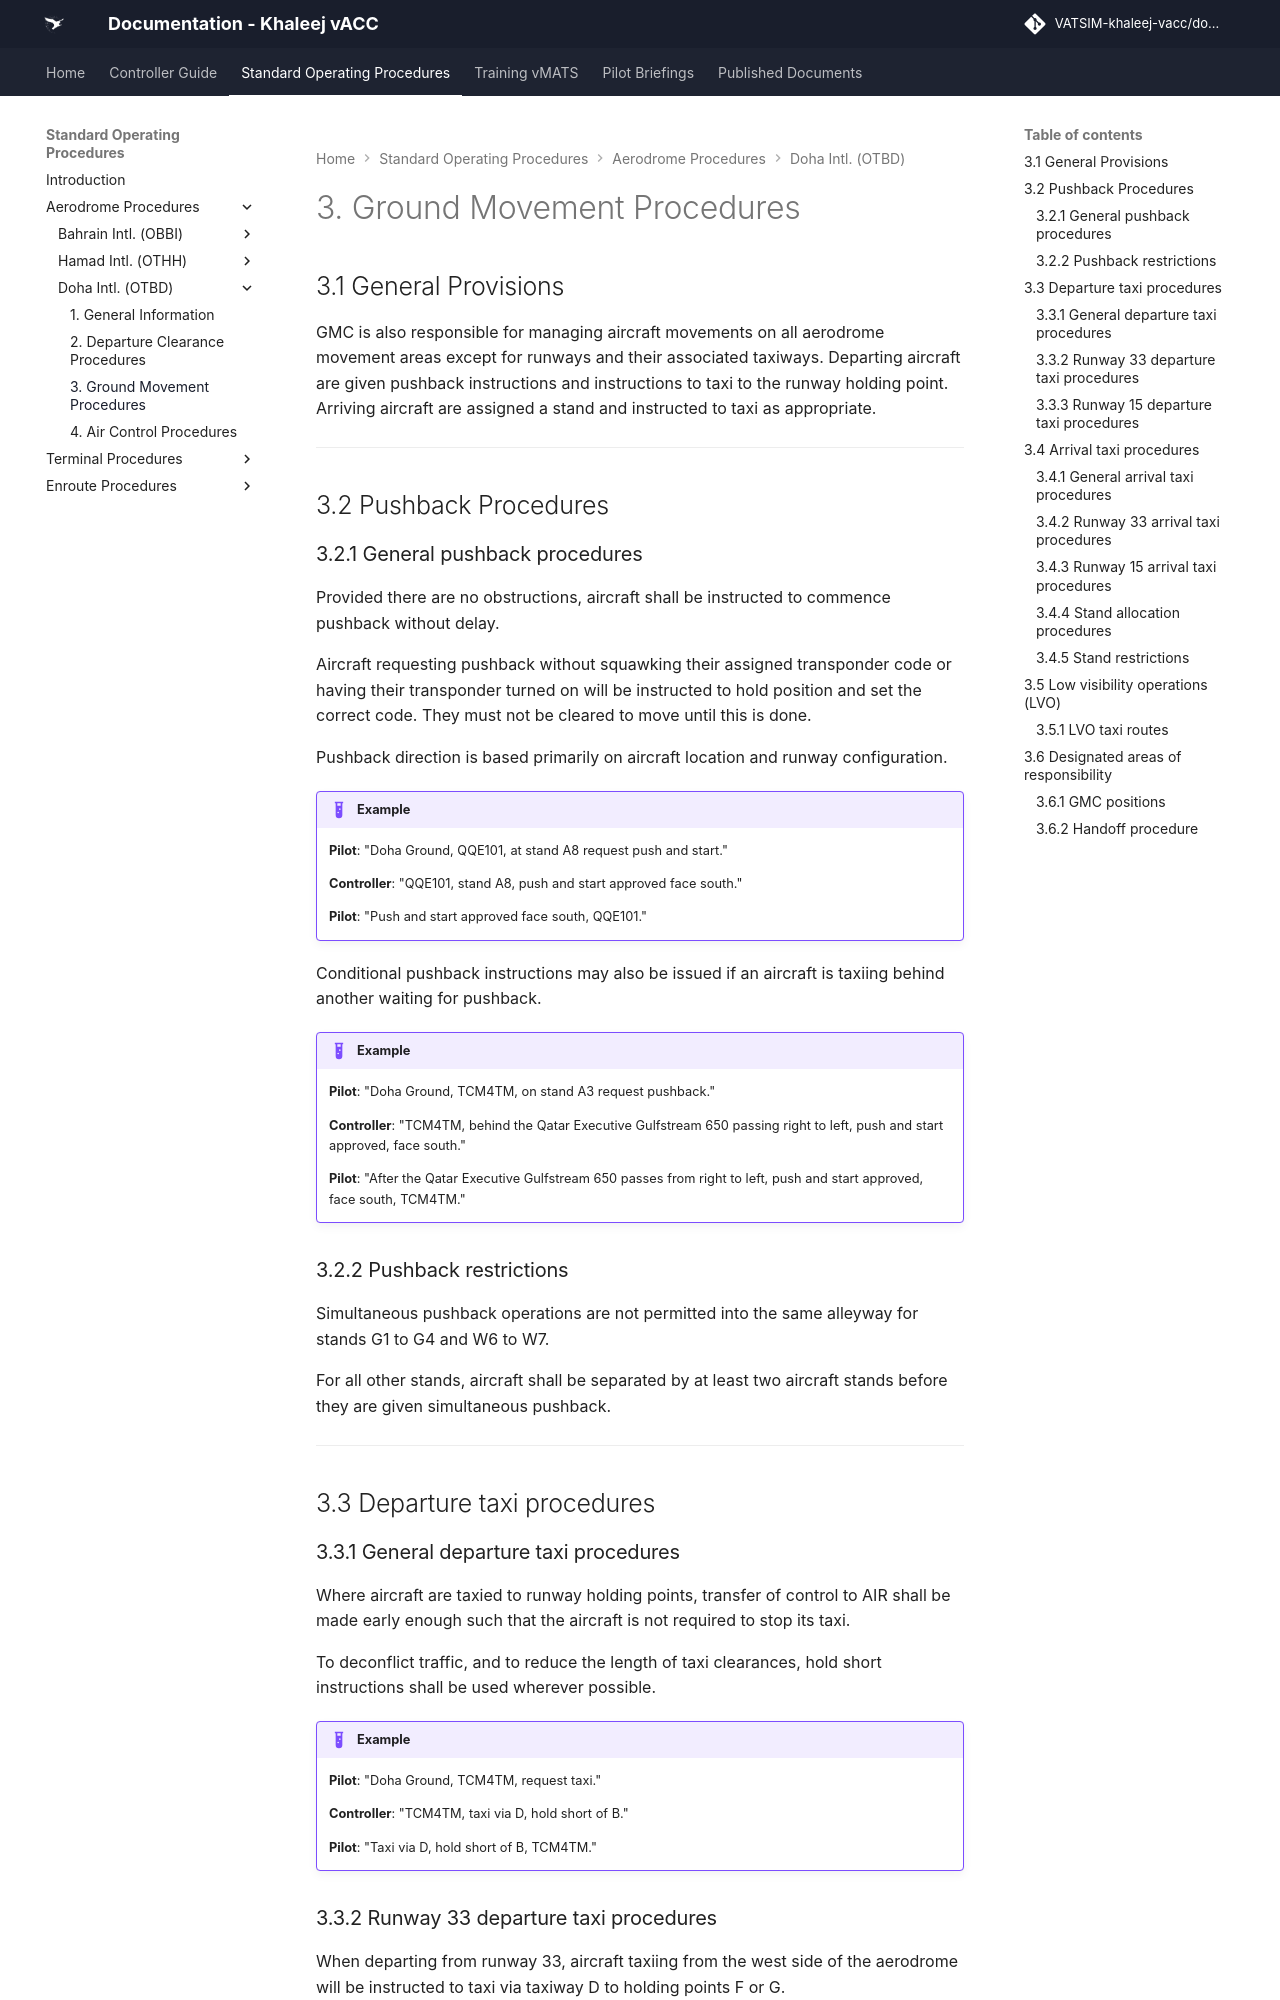

repository: khaleej-vacc/documentation-site · page: Standard-Operating-Procedures/Aerodrome Procedures/Doha-Intl.-(OTBD)/gmc/index.html · generator: mkdocs

# 3. Ground Movement Procedures
## 3.1 General Provisions
GMC is also responsible for managing aircraft movements on all aerodrome movement areas except for runways and their associated taxiways. Departing aircraft are given pushback instructions and instructions to taxi to the runway holding point. Arriving aircraft are assigned a stand and instructed to taxi as appropriate.

---

## 3.2 Pushback Procedures 
### 3.2.1 General pushback procedures
Provided there are no obstructions, aircraft shall be instructed to commence pushback without delay.

Aircraft requesting pushback without squawking their assigned transponder code or having their transponder turned on will be instructed to hold position and set the correct code. They must not be cleared to move until this is done.

Pushback direction is based primarily on aircraft location and runway configuration.

!!! example
    **Pilot**: "Doha Ground, QQE101, at stand A8 request push and start."

    **Controller**: "QQE101, stand A8, push and start approved face south."

    **Pilot**: "Push and start approved face south, QQE101."

Conditional pushback instructions may also be issued if an aircraft is taxiing behind another waiting for pushback.

!!! example
    **Pilot**: "Doha Ground, TCM4TM, on stand A3 request pushback."

    **Controller**: "TCM4TM, behind the Qatar Executive Gulfstream 650 passing right to left, push and start approved, face south."

    **Pilot**: "After the Qatar Executive Gulfstream 650 passes from right to left, push and start approved, face south, TCM4TM."

### 3.2.2 Pushback restrictions
Simultaneous pushback operations are not permitted into the same alleyway for stands G1 to G4 and W6 to W7.

For all other stands, aircraft shall be separated by at least two aircraft stands before they are given simultaneous pushback.

---

## 3.3 Departure taxi procedures
### 3.3.1 General departure taxi procedures
Where aircraft are taxied to runway holding points, transfer of control to AIR shall be made early enough such that the aircraft is not required to stop its taxi.

To deconflict traffic, and to reduce the length of taxi clearances, hold short instructions shall be used wherever possible.

!!! example
    **Pilot**: "Doha Ground, TCM4TM, request taxi."

    **Controller**: "TCM4TM, taxi via D, hold short of B."

    **Pilot**: "Taxi via D, hold short of B, TCM4TM."
